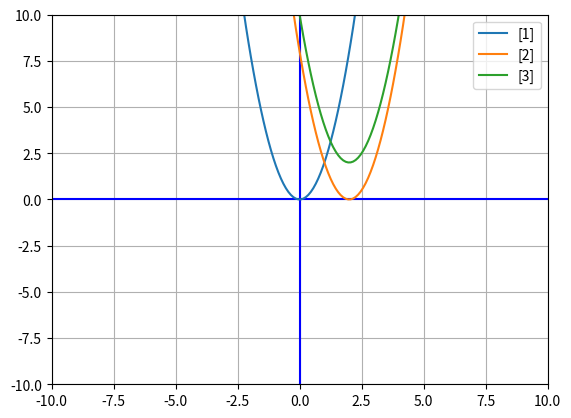

This chart was generated by the following Python code:
import matplotlib.pyplot as plt
import numpy as np

xmin = -10
xmax = 10
ymin = -10
ymax = 10

# Define how many points to plot
points = 10*(xmax-xmin)

# Define the array of x values once
x = np.linspace(xmin,xmax,points)

fig, ax = plt.subplots()
plt.axis([xmin,xmax,ymin,ymax]) # window size
plt.plot([xmin,xmax],[0,0],'b') # blue x axis
plt.plot([0,0],[ymin,ymax], 'b') # blue y axis

# line 1
y1 = 2*x**2
plt.plot(x, y1,label="[1]")
plt.legend()

# line 2
y2 = 2*(x-2)**2
plt.plot(x, y2,label="[2]")
plt.legend()

# line 3
y3 = 2*(x-2)**2+2
plt.plot(x, y3,label="[3]")
plt.legend()

ax.grid(True)
plt.show()